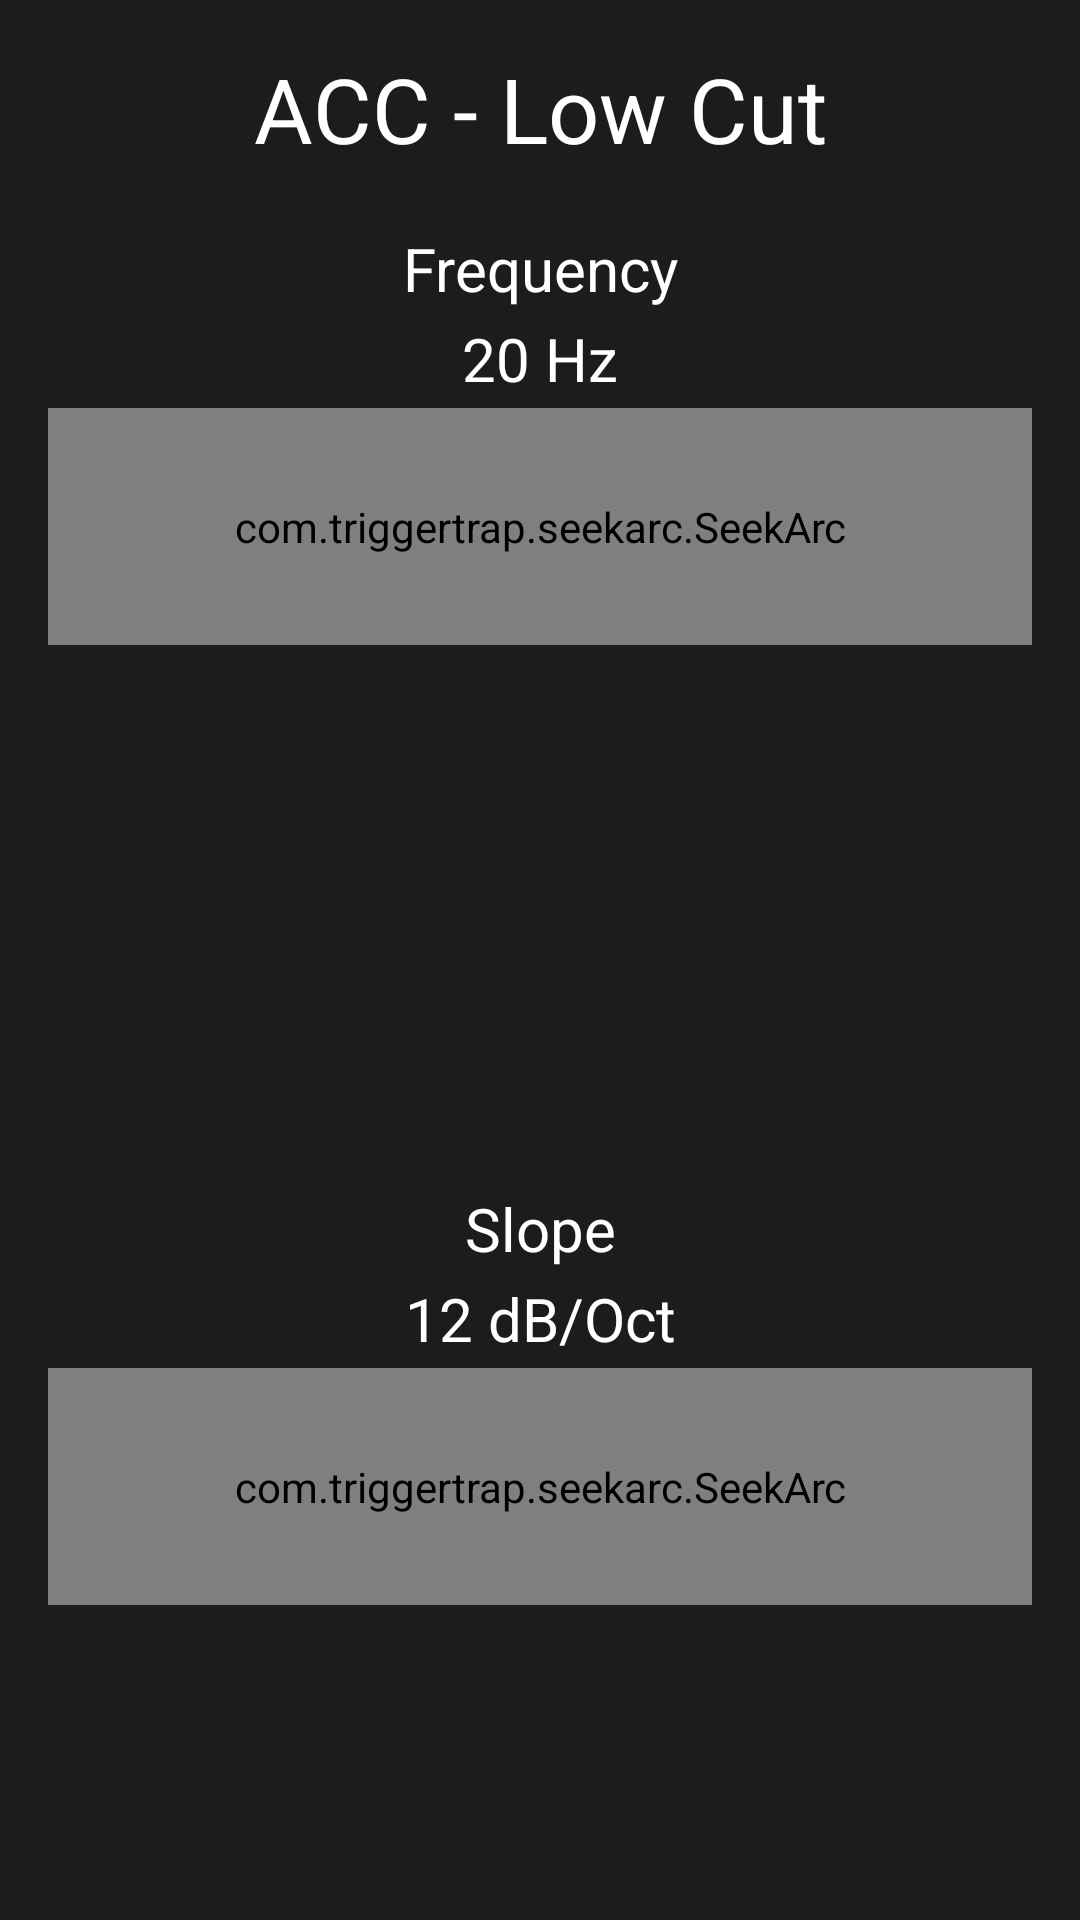

Produce the Android XML layout that renders to this screen, including the resource entries it uses.
<!-- AndroidManifest.xml: application theme Theme.EQ_HM_MobileControl -->
<!-- res/layout/fragment_accelerometer.xml -->
<?xml version="1.0" encoding="utf-8"?>
<FrameLayout xmlns:android="http://schemas.android.com/apk/res/android"
    xmlns:tools="http://schemas.android.com/tools"
    android:layout_width="match_parent"
    android:layout_height="match_parent"
    android:padding="16dp"
    android:background="@color/EQHM_dark_grey"
    xmlns:app="http://schemas.android.com/apk/res-auto"
    android:orientation="vertical"
    tools:context=".Accelerometer">

    

    <com.triggertrap.seekarc.SeekArc
        android:id="@+id/acclowCutFrequencySeekArc"
        android:layout_width="match_parent"
        android:layout_height="wrap_content"
        android:layout_gravity="top"
        android:layout_marginTop="120dp"
        android:layout_marginBottom="320dp"
        android:padding="30dp"
        app:rotation="180"
        app:startAngle="90"
        app:sweepAngle="270"
        app:touchInside="true"
        app:arcColor="@color/EQHM_light_grey"
        app:clockwise="true"
        app:progressColor="@color/EQHM_light_red"
        app:arcWidth="8dp"
        app:progressWidth="10dp"
        app:roundEdges="true"
        app:max="19980" />

    <com.triggertrap.seekarc.SeekArc
        android:id="@+id/acclowCutSlopeSeekArc"
        android:layout_width="match_parent"
        android:layout_height="wrap_content"
        android:layout_gravity="top"
        android:layout_marginTop="440dp"
        android:layout_marginBottom="60dp"
        android:padding="30dp"
        app:rotation="180"
        app:startAngle="90"
        app:sweepAngle="270"
        app:touchInside="true"
        app:arcColor="@color/EQHM_light_grey"
        app:clockwise="true"
        app:progressColor="@color/EQHM_light_red"
        app:arcWidth="8dp"
        app:progressWidth="10dp"
        app:roundEdges="true"
        app:max="3"/>

    <TextView
        android:id="@+id/acclowCutTitle"
        android:layout_width="match_parent"
        android:layout_height="match_parent"
        android:textColor="@color/white"
        android:textAlignment="center"
        android:text="ACC - Low Cut"
        android:textSize="30sp"/>

    <TextView
        android:id="@+id/acclowCutFrequencyTitle"
        android:layout_width="match_parent"
        android:layout_height="match_parent"
        android:textColor="@color/white"
        android:textAlignment="center"
        android:text="Frequency"
        android:textSize="20sp"
        android:layout_marginTop="60dp" />

    <TextView
        android:id="@+id/acclowCutFrequencyText"
        android:layout_width="match_parent"
        android:layout_height="match_parent"
        android:textColor="@color/white"
        android:textAlignment="center"
        android:text="20 Hz"
        android:textSize="20sp"
        android:layout_marginTop="90dp" />

    <TextView
        android:id="@+id/acclowCutSlopeTitle"
        android:layout_width="match_parent"
        android:layout_height="match_parent"
        android:textColor="@color/white"
        android:textAlignment="center"
        android:text="Slope"
        android:textSize="20sp"
        android:layout_marginTop="380dp" />

    <TextView
        android:id="@+id/acclowCutSlopeText"
        android:layout_width="match_parent"
        android:layout_height="match_parent"
        android:textColor="@color/white"
        android:textAlignment="center"
        android:text="12 dB/Oct"
        android:textSize="20sp"
        android:layout_marginTop="410dp" />

    

    
    <TextView
        android:layout_width="match_parent"
        android:layout_height="match_parent"
        android:textColor="@color/white"
        android:textAlignment="center"
        android:textSize="20sp"
        android:text="Accelerometer Current Values:"
        android:layout_marginTop="630dp"/>

    <TextView
        android:id="@+id/accelerometer_x_val"
        android:layout_width="match_parent"
        android:layout_height="match_parent"
        android:textColor="@color/white"
        android:textAlignment="center"
        android:text="X: "
        android:textSize="20sp"
        android:layout_marginTop="660dp"
        android:layout_marginRight="250dp"/>

    <TextView
        android:id="@+id/accelerometer_y_val"
        android:layout_width="match_parent"
        android:layout_height="match_parent"
        android:textColor="@color/white"
        android:textAlignment="center"
        android:text="Y: "
        android:textSize="20sp"
        android:layout_marginTop="660dp" />

    <TextView
        android:id="@+id/accelerometer_z_val"
        android:layout_width="match_parent"
        android:layout_height="match_parent"
        android:textColor="@color/white"
        android:textAlignment="center"
        android:text="Z: "
        android:textSize="20sp"
        android:layout_marginTop="660dp"
        android:layout_marginLeft="250dp"/>

</FrameLayout>
<!-- resources referenced by this layout -->
<resources>
  <color name="EQHM_dark_grey">#FF1C1C1C</color>
  <color name="EQHM_light_grey">#FF3F3F3F</color>
  <color name="EQHM_light_red">#FFA53838</color>
  <color name="white">#FFFFFFFF</color>
  <style name="Theme.EQ_HM_MobileControl" parent="Theme.MaterialComponents.DayNight.DarkActionBar">
          
          <item name="colorPrimary">@color/purple_500</item>
          <item name="colorPrimaryVariant">@color/purple_700</item>
          <item name="colorOnPrimary">@color/white</item>
          
          <item name="colorSecondary">@color/teal_200</item>
          <item name="colorSecondaryVariant">@color/teal_700</item>
          <item name="colorOnSecondary">@color/black</item>
          
          <item name="android:statusBarColor" tools:targetApi="l">?attr/colorPrimaryVariant</item>
          
      </style>
  <color name="purple_500">#FF6200EE</color>
  <color name="purple_700">#FF3700B3</color>
  <color name="teal_200">#FF03DAC5</color>
  <color name="teal_700">#FF018786</color>
  <color name="black">#FF000000</color>
</resources>
